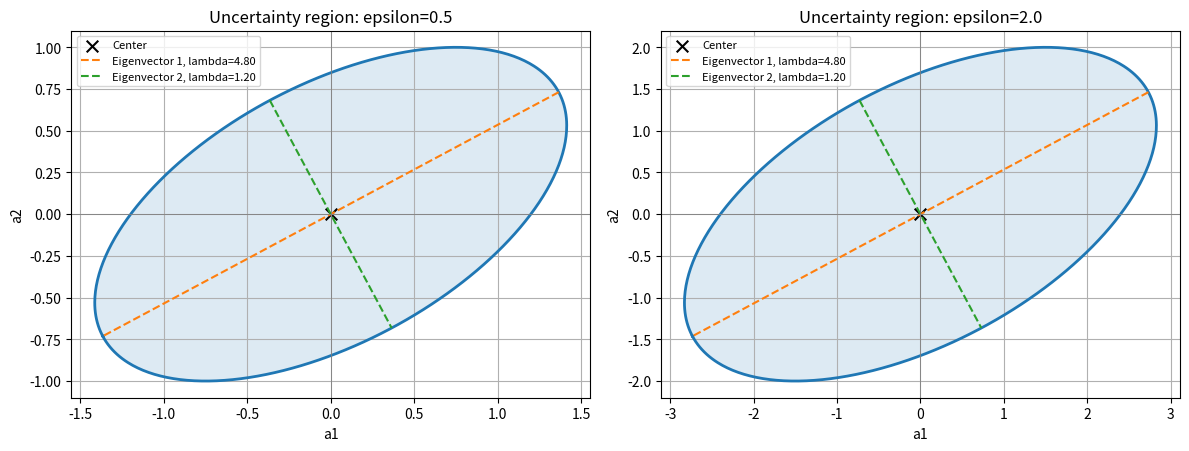

This chart was generated by the following Python code:

import numpy as np
import matplotlib.pyplot as plt

# ==================================================
# 1. PARAMETERS TO EDIT
# ==================================================

C = np.array([
    [4.0, 1.5],
    [1.5, 2.0]
])

a_bar = np.array([0.0, 0.0])  # Ellipse center
epsilons = [0.5, 2.0]         # Two epsilon values

# ==================================================
# 2. EIGENVALUES AND EIGENVECTORS
# ==================================================

if not np.allclose(C, C.T):
    raise ValueError("C must be symmetric.")

eigenvalues, eigenvectors = np.linalg.eigh(C)

if np.any(eigenvalues <= 0):
    raise ValueError("C must be positive definite.")

# Sort in descending order
idx = np.argsort(eigenvalues)[::-1]
eigenvalues = eigenvalues[idx]
eigenvectors = eigenvectors[:, idx]

print("Matrix C:")
print(C)

print("\nEigenvalues:")
print(eigenvalues)

print("\nEigenvectors (columns):")
print(eigenvectors)

# ==================================================
# 3. BUILD THE ELLIPSES
# ==================================================

theta = np.linspace(0, 2*np.pi, 500)
circle = np.array([np.cos(theta), np.sin(theta)])

fig, axes = plt.subplots(1, 2, figsize=(12, 5))

for ax, eps in zip(axes, epsilons):

    # Semiaxis lengths
    radii = np.sqrt(eps * eigenvalues)

    # Boundary parameterization:
    # a = a_bar + V diag(radii) [cos(theta), sin(theta)]
    ellipse = (
        a_bar[:, None]
        + eigenvectors @ (radii[:, None] * circle)
    )

    ax.plot(ellipse[0], ellipse[1], linewidth=2)
    ax.fill(ellipse[0], ellipse[1], alpha=0.15)

    # Center
    ax.scatter(*a_bar, color="black", marker="x",
               s=70, label="Center")

    # Principal axes: eigenvector directions
    for i in range(2):
        v = eigenvectors[:, i]
        r = radii[i]

        ax.plot(
            [a_bar[0] - r*v[0], a_bar[0] + r*v[0]],
            [a_bar[1] - r*v[1], a_bar[1] + r*v[1]],
            "--",
            label=f"Eigenvector {i+1}, lambda={eigenvalues[i]:.2f}"
        )

    ax.set_title(f"Uncertainty region: epsilon={eps}")
    ax.set_xlabel("a1")
    ax.set_ylabel("a2")
    ax.axhline(0, color="gray", linewidth=0.6)
    ax.axvline(0, color="gray", linewidth=0.6)
    ax.grid(True)
    ax.set_aspect("equal", adjustable="box")
    ax.legend(fontsize=8)

    print(f"\nepsilon = {eps}")
    print(f"Major semiaxis = {radii[0]:.4f}")
    print(f"Minor semiaxis = {radii[1]:.4f}")

plt.tight_layout()
plt.show()
